Run: headless pygame with SDL's dummy video driver; simulated clock (each Clock.tick advances the game by its frame time, no real sleeping); random seed 0; keys injected as events and as key.get_pressed() state; mouse plan: one left click at the window centre at the start of phase 2, then a move to the lower-right quarter at the start of phase 3.
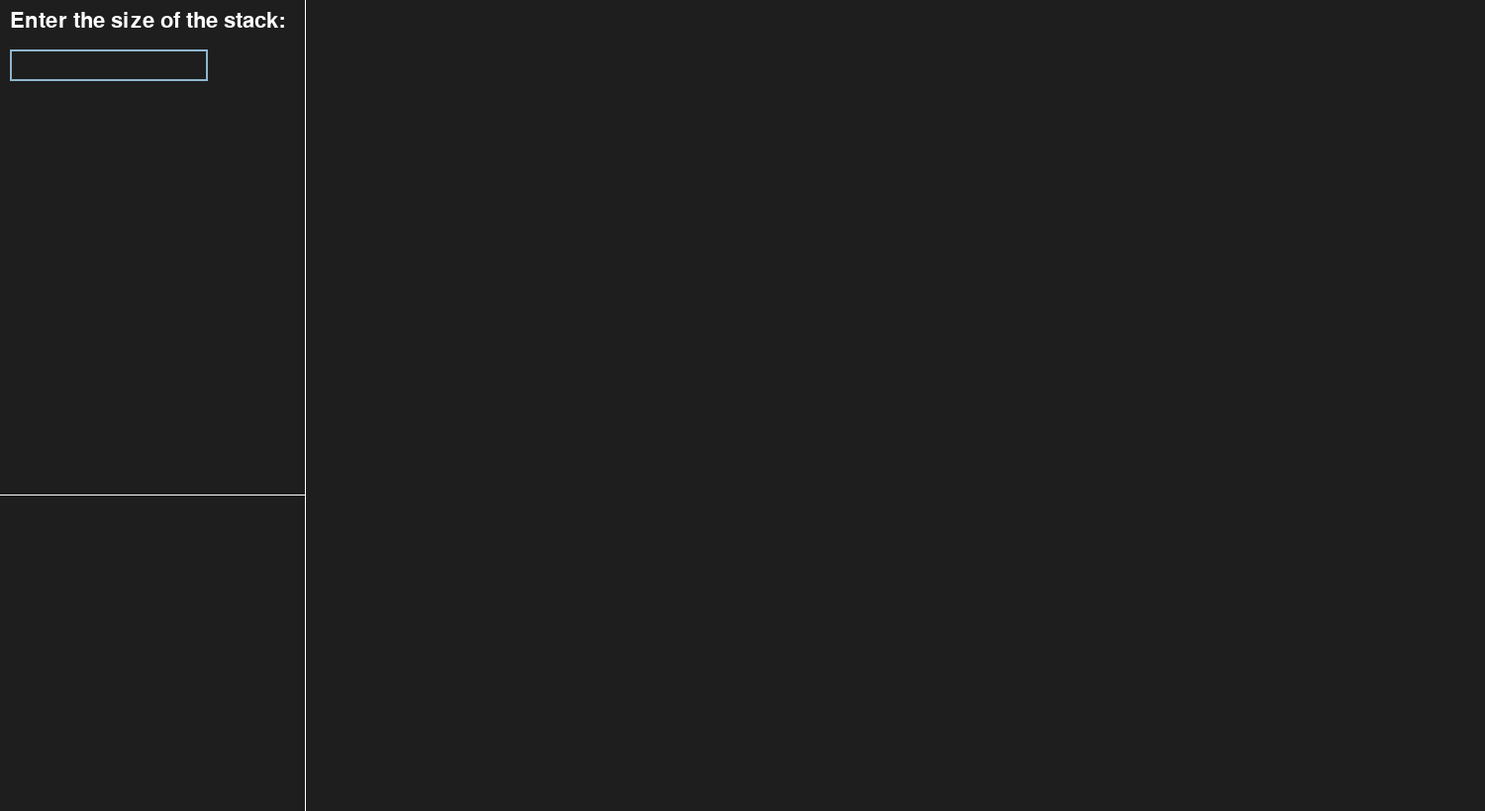
Frame 1 of 4 · flips 1–60 · no input
Frame 2 of 4 · flips 61–180 · clicked the window centre · tapped SPACE, RETURN · held RIGHT (→), D · screen unchanged from frame 1, image omitted
Frame 3 of 4 · flips 181–300 · moved the mouse to the lower-right quarter · held DOWN (↓), S · screen unchanged from frame 2, image omitted
Frame 4 of 4 · flips 301–420 · held LEFT (←), A, UP (↑), W · screen unchanged from frame 3, image omitted

The pygame program that drew these frames:

import pygame as pygame


def main():
    screen =pygame.display.set_mode((1500, 820))
    font =pygame.font.Font(None, 32)
    clock =pygame.time.Clock()
    input_box =pygame.Rect(10, 50, 140, 32)
    color_inactive =pygame.Color('lightskyblue3')
    color_active =pygame.Color('dodgerblue2')
    text_color=pygame.Color('white')
    terminal_text_color=pygame.Color('grey')
    push_button_color=pygame.Color('#07A965')
    pop_button_color=pygame.Color('#C20C0C')
    color = color_inactive
    active = False
    max_stack_size=0
    text = ''
    message = ''
    terminal_cursor_pos = 0
    done = False

    while not done:
        
        if max_stack_size == 0:
            prompt_txt='Enter the size of the stack:'
            for event in pygame.event.get():
                if event.type ==pygame.QUIT:
                    done = True
                if event.type ==pygame.MOUSEBUTTONDOWN:
                    # If the user clicked on the input_box rect.
                    if input_box.collidepoint(event.pos):
                        # Toggle the active variable.
                        active = not active
                    else:
                        active = False
                    # Change the current color of the input box.
                    color = color_active if active else color_inactive
                if event.type ==pygame.KEYDOWN:
                    if active:
                        if event.key ==pygame.K_RETURN:
                            max_stack_size=int(text)
                            message='stack size: ' + text
                            print('stack size',max_stack_size)
    
                            text=''

                        elif event.key ==pygame.K_BACKSPACE:
                            text = text[:-1]
                        else:
                            text += event.unicode

            screen.fill((30, 30, 30))
            # Render the current text.
            prompt1 = font.render(prompt_txt,True,text_color)
            txt_surface = font.render(text, True, color)
            # Resize the box if the text is too long.
            width = max(200, txt_surface.get_width()+10)
            input_box.w = width
            # Blit the text.
            screen.blit(prompt1,(10,10))
            screen.blit(txt_surface, (input_box.x+5, input_box.y+5))
            # Blit the input_box rect.
            pygame.draw.rect(screen, color, input_box, 2)
        else:
            prompt_txt='Enter element to push into the stack:'
            prompt_txt2='Pop from the stack:'
            push_button =pygame.Rect(input_box.w+20,50,70,32)
            pop_button =pygame.Rect(input_box.centerx+5,input_box.bottom+80,70,32)
            for event in pygame.event.get():
                if event.type ==pygame.QUIT:
                    done = True
                if event.type ==pygame.MOUSEBUTTONDOWN:
                    # If the user clicked on the input_box rect.
                    if input_box.collidepoint(event.pos):
                        # Toggle the active variable.
                        active = not active
                    else:
                        active = False
                    # Change the current color of the input box.
                    color = color_active if active else color_inactive

                    #For push button click.
                    if push_button.collidepoint(event.pos):
                        element=int(text)
                        message = text + ' is pushed into the stack'
                        print('element',element)
                        text=''
                    #For pop button click.
                    if pop_button.collidepoint(event.pos):
                        print("pop operation")
                        message = 'pop operation'
                if event.type ==pygame.KEYDOWN:
                    if active:
                        if event.key ==pygame.K_RETURN:
                            element=int(text)
                            message = text + ' is pushed into the stack'
                            print('element',element)
                            text=''

                        elif event.key ==pygame.K_BACKSPACE:
                            text = text[:-1]
                        else:
                            text += event.unicode

            screen.fill((30, 30, 30))
            # Render the current text.
            prompt1 = font.render(prompt_txt,True,text_color)
            prompt2 = font.render(prompt_txt2,True,text_color)
            txt_surface = font.render(text, True, color)
            push_button_text=font.render('PUSH', True,push_button_color)
            pop_button_text=font.render('POP', True,pop_button_color)
            # Resize the box if the text is too long.
            width = max(150, txt_surface.get_width()+10)
            input_box.w = width
            # Blit the text.
            screen.blit(prompt1,(10,10))
            screen.blit(txt_surface, (input_box.x+5, input_box.y+5))
            screen.blit(push_button_text, (push_button.centerx-(push_button_text.get_width()/2), push_button.centery-(push_button_text.get_height())/2))
            screen.blit(prompt2,(10,input_box.bottom+50))
            screen.blit(pop_button_text, (pop_button.centerx-(pop_button_text.get_width()/2), pop_button.centery-(pop_button_text.get_height())/2))

            # Blit the input_box rect.
            pygame.draw.rect(screen, color, input_box, 2)
            #Blit the push button
            pygame.draw.rect(screen, push_button_color, push_button, 2)
            #Blit the pop button
            pygame.draw.rect(screen, pop_button_color, pop_button, 2)

        # Blit Vertical line,
        pygame.draw.aaline(screen, text_color, (prompt1.get_width()+30, 0), (prompt1.get_width()+30, 820),1)

        # Blit Horizontal line,
        pygame.draw.aaline(screen, text_color, (0, 500), (prompt1.get_width()+30, 500),1)


        # Display Terminal text.
        terminal_message = font.render(message, True, terminal_text_color)
        screen.blit(terminal_message,(10,530+terminal_cursor_pos))
        
        pygame.display.flip()
        clock.tick(30)


if __name__ == '__main__':
    pygame.init()
    main()
    pygame.quit()
